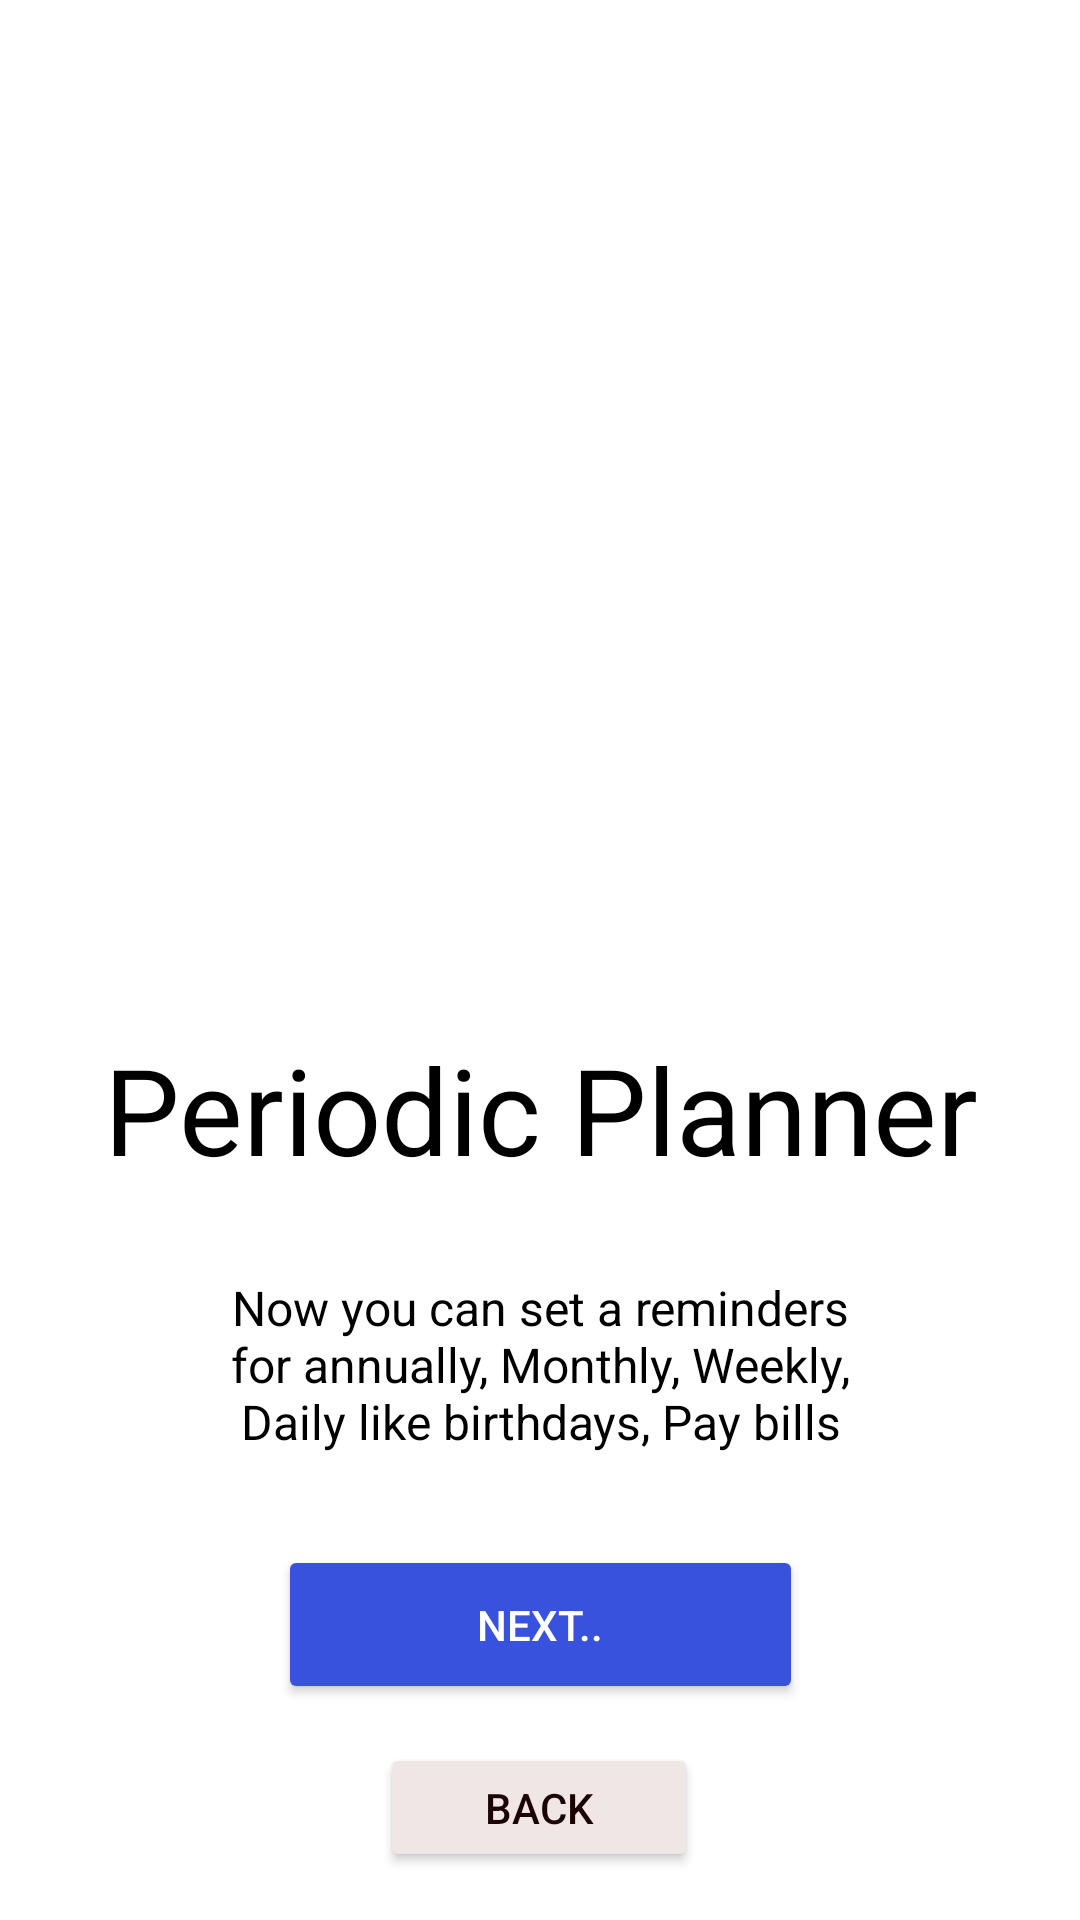

This screen was rendered from an Android layout file. Write that file and the resources it references.
<!-- AndroidManifest.xml: application theme Theme.PlanFlex -->
<!-- res/layout/activity_on_board_screen2.xml -->
<?xml version="1.0" encoding="utf-8"?>
<androidx.constraintlayout.widget.ConstraintLayout xmlns:android="http://schemas.android.com/apk/res/android"
    xmlns:app="http://schemas.android.com/apk/res-auto"
    xmlns:tools="http://schemas.android.com/tools"
    android:layout_width="match_parent"
    android:layout_height="match_parent"
    android:background="#ffffff"
    tools:context=".onBoardScreen2">

    <ImageView
        android:layout_width="277dp"
        android:layout_height="531dp"
        android:layout_marginStart="67dp"
        android:layout_marginEnd="67dp"
        android:layout_marginBottom="248dp"
        android:src="@drawable/periodic"
        app:layout_constraintBottom_toBottomOf="parent"
        app:layout_constraintEnd_toEndOf="parent"
        app:layout_constraintStart_toStartOf="parent"
        tools:ignore="MissingConstraints" />

    <TextView
        android:id="@+id/textView2"
        android:layout_width="503dp"
        android:layout_height="65dp"
        android:layout_marginStart="65dp"
        android:layout_marginEnd="65dp"
        android:layout_marginBottom="232dp"
        android:text="Periodic Planner"
        android:textAlignment="center"
        android:textColor="#000000"
        android:textSize="40sp"
        app:layout_constraintBottom_toBottomOf="parent"
        app:layout_constraintEnd_toEndOf="parent"
        app:layout_constraintStart_toStartOf="parent" />

    <TextView
        android:id="@+id/textView3"
        android:layout_width="209dp"
        android:layout_height="78dp"
        android:layout_marginStart="101dp"
        android:layout_marginEnd="101dp"
        android:layout_marginBottom="12dp"
        android:text="Now you can set a reminders for annually, Monthly, Weekly, Daily like birthdays, Pay bills"
        android:textAlignment="center"
        android:textColor="#000000"
        android:textSize="16sp"
        app:layout_constraintBottom_toTopOf="@+id/button"
        app:layout_constraintEnd_toEndOf="parent"
        app:layout_constraintStart_toStartOf="parent"
        tools:ignore="MissingConstraints" />


    <Button
        android:id="@+id/button"
        android:layout_width="175dp"
        android:layout_height="53dp"
        android:layout_marginStart="118dp"
        android:layout_marginEnd="118dp"
        android:layout_marginBottom="13dp"
        android:backgroundTint="#3952DD"
        android:text="Next.."
        android:textColor="#ffffff"
        app:layout_constraintBottom_toTopOf="@+id/button3"
        app:layout_constraintEnd_toEndOf="parent"
        app:layout_constraintStart_toStartOf="parent"
        tools:ignore="MissingConstraints" />

    <Button
        android:id="@+id/button3"
        android:layout_width="106dp"
        android:layout_height="43dp"
        android:layout_marginStart="152dp"
        android:layout_marginEnd="153dp"
        android:layout_marginBottom="16dp"
        android:backgroundTint="#F1E6E6"
        android:text="Back"
        android:textColor="#1C0303"
        app:layout_constraintBottom_toBottomOf="parent"
        app:layout_constraintEnd_toEndOf="parent"
        app:layout_constraintStart_toStartOf="parent"
        tools:ignore="MissingConstraints" />



</androidx.constraintlayout.widget.ConstraintLayout>
<!-- resources referenced by this layout -->
<resources>
  <style name="Theme.PlanFlex" parent="Base.Theme.PlanFlex" />
  <style name="Base.Theme.PlanFlex" parent="Theme.Material3.DayNight.NoActionBar">
          
          
      </style>
</resources>
